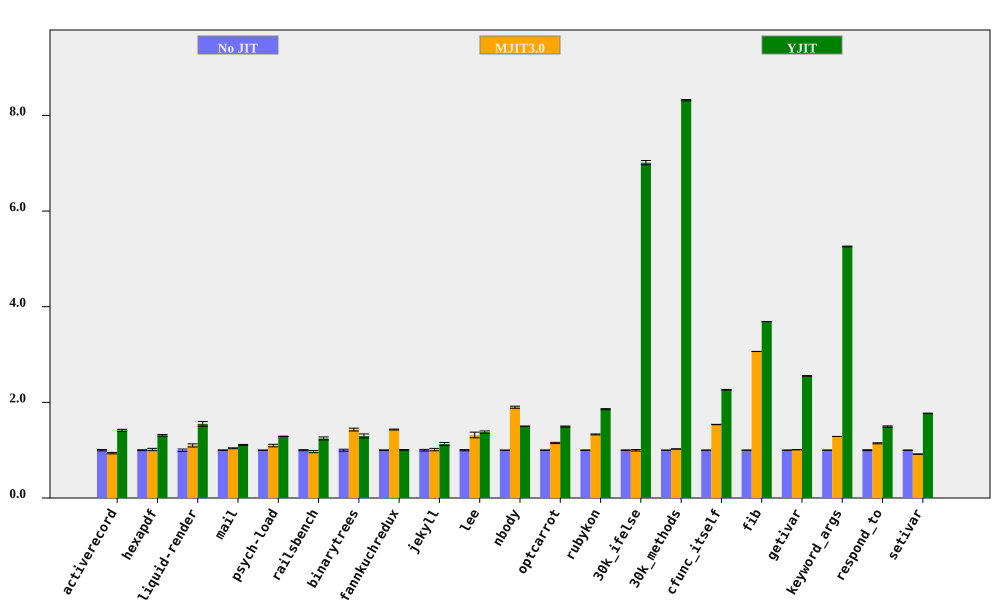

The data file committed next to this chart (first rows):
bench, No JIT (ms), No JIT RSD, MJIT3.0 (ms), MJIT3.0 RSD, YJIT (ms), YJIT RSD, MJIT3.0 spd, MJIT3.0 spd RSD, YJIT spd, YJIT spd RSD, % in YJIT
activerecord, 146.6, 1.354, 156.3, 0.8655, 103.8, 0.8485, 0.9381, 1.607, 1.413, 1.598, 81.84
hexapdf, 2806, 0.8931, 2767, 2.216, 2142, 1.147, 1.014, 2.39, 1.31, 1.454, 74.78
liquid-render, 177, 2.399, 161, 1.726, 114.2, 2.134, 1.099, 2.955, 1.551, 3.211, 84.86
mail, 157.1, 0.6467, 151, 0.5424, 141.4, 0.5161, 1.04, 0.844, 1.111, 0.8274, 98.32
psych-load, 2094, 0.1265, 1910, 2.398, 1624, 0.1362, 1.097, 2.401, 1.29, 0.1859, 82.03
railsbench, 2975, 1.07, 3066, 1.91, 2388, 2.29, 0.9701, 2.189, 1.245, 2.528, 80.24
binarytrees, 363.2, 2.038, 253.8, 0.2628, 280, 2.584, 1.431, 2.055, 1.297, 3.292, 84.27
fannkuchredux, 5653, 0.6921, 3950, 0.06905, 5622, 0.1602, 1.431, 0.6956, 1.005, 0.7104, 0.01529
jekyll, 8320, 1.65, 8217, 1.842, 7371, 2.241, 1.013, 2.473, 1.129, 2.783, 82.13
lee, 1114, 1.18, 845.3, 4.329, 808.8, 1.333, 1.318, 4.487, 1.378, 1.78, 99.93
nbody, 109.6, 0.07205, 57.73, 1.153, 73.02, 0.04682, 1.898, 1.155, 1.501, 0.08593, 100
optcarrot, 4914, 0.5568, 4270, 1.006, 3289, 0.4591, 1.151, 1.15, 1.494, 0.7217, 96.13
rubykon, 10435, 0.5579, 7849, 0.4813, 5620, 0.3227, 1.329, 0.7368, 1.857, 0.6445, 99.63
30k_ifelse, 2273, 0.6264, 2278, 1.403, 324.2, 0.1432, 0.9981, 1.537, 7.011, 0.6426, 99.99
30k_methods, 6278, 0.1496, 6125, 0.1942, 754.7, 0.04399, 1.025, 0.2452, 8.318, 0.1559, 100
cfunc_itself, 88.82, 0.212, 57.81, 0.1288, 39.25, 0.2416, 1.536, 0.2481, 2.263, 0.3214, 100
fib, 192.2, 0.03797, 62.71, 0.03081, 52.08, 0.02525, 3.064, 0.0489, 3.69, 0.0456, 100
getivar, 90.6, 0.2164, 89.66, 0.2805, 35.47, 0.0349, 1.011, 0.3543, 2.554, 0.2192, 86.63
keyword_args, 240.8, 0.05446, 187.1, 0.02777, 45.77, 0.1264, 1.287, 0.06113, 5.26, 0.1376, 100
respond_to, 232.6, 0.912, 203.3, 0.2653, 155.7, 0.07674, 1.144, 0.9498, 1.494, 0.9153, 100
setivar, 68.5, 0.04895, 74.65, 0.4432, 38.72, 0.2981, 0.9177, 0.4459, 1.769, 0.3021, 88.24
